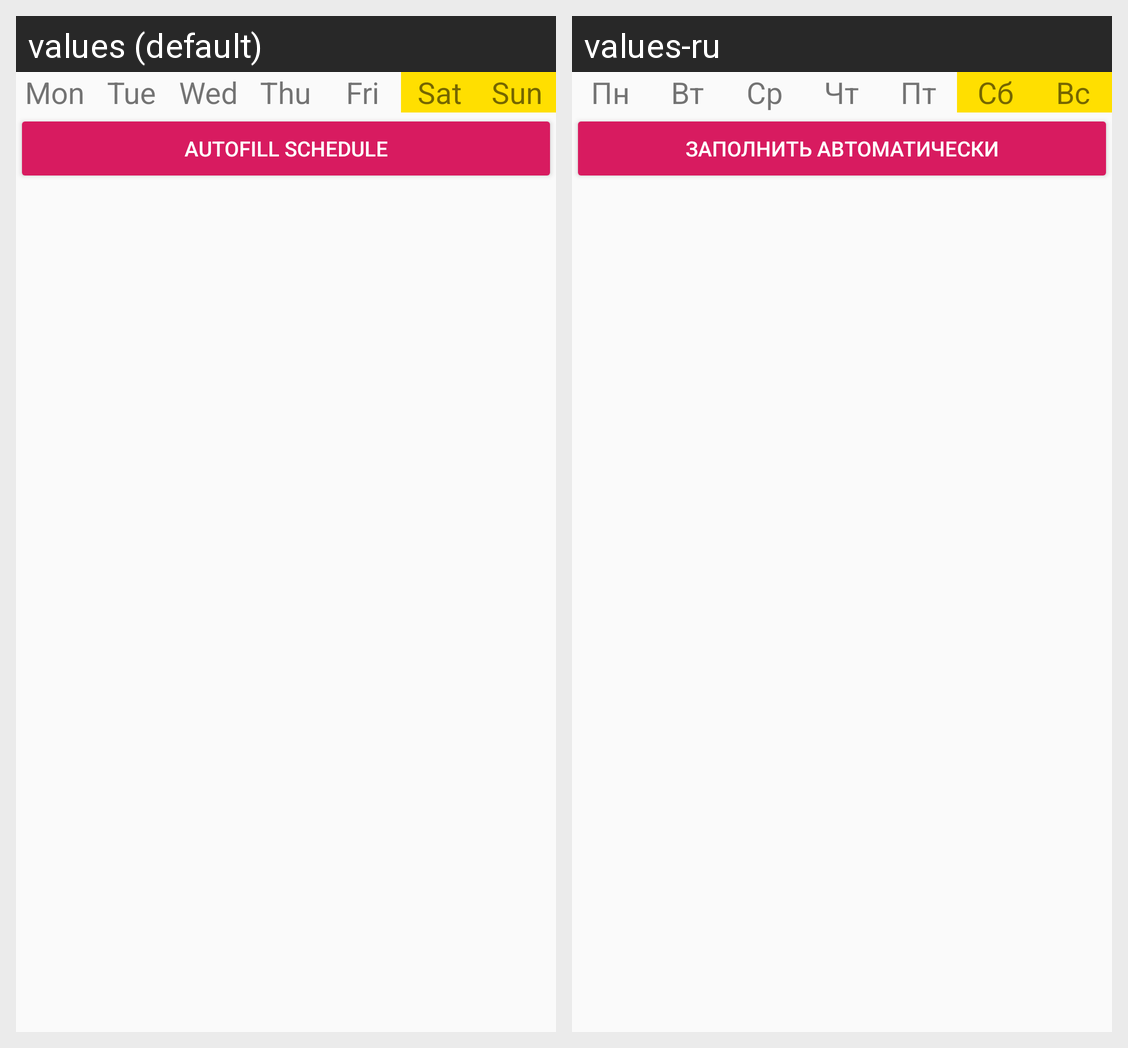

Strings drawn on this Android screen and how each of the app's shown locales translates them:
Android screen res/layout/calendar_grid_layout.xml rendered under 2 locales, left to right: values (default), values-ru. Device: Nexus 5 (rendered at 1080×1920; each locale shown at half size, 540×960, under a caption strip naming it); theme AppTheme.
Strings drawn on this screen, with the default value and each locale's value (text and hints the layout hard-codes, and strings that could not be matched under every locale, appear in the picture but are not listed):

monday_short_text
  values: Mon
  values-ru: Пн

tuesday_short_text
  values: Tue
  values-ru: Вт

wednesday_short_text
  values: Wed
  values-ru: Ср

thursday_short_text
  values: Thu
  values-ru: Чт

friday_short_text
  values: Fri
  values-ru: Пт

saturday_short_text
  values: Sat
  values-ru: Сб

sunday_short_text
  values: Sun
  values-ru: Вс

autofill_schedule_message
  values: Autofill schedule
  values-ru: Заполнить автоматически
